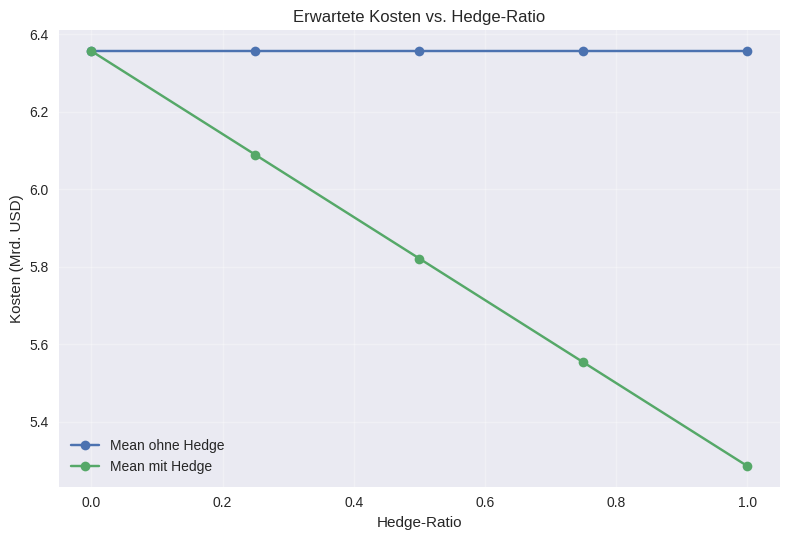
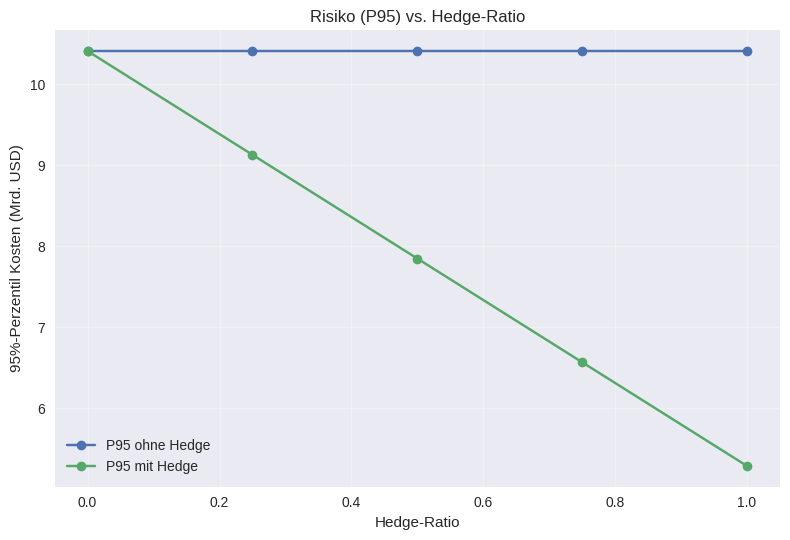
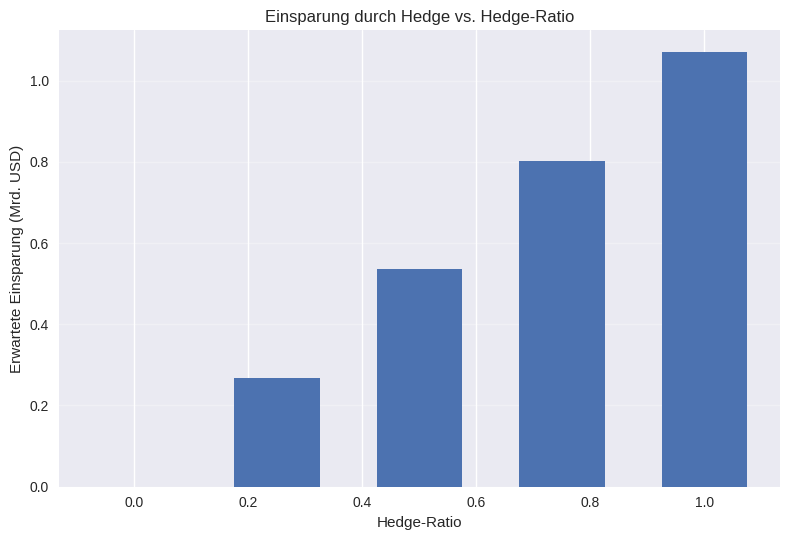
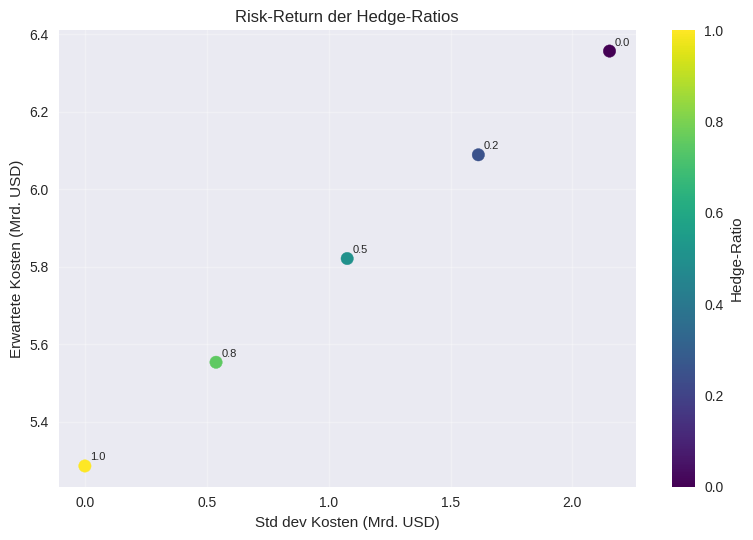
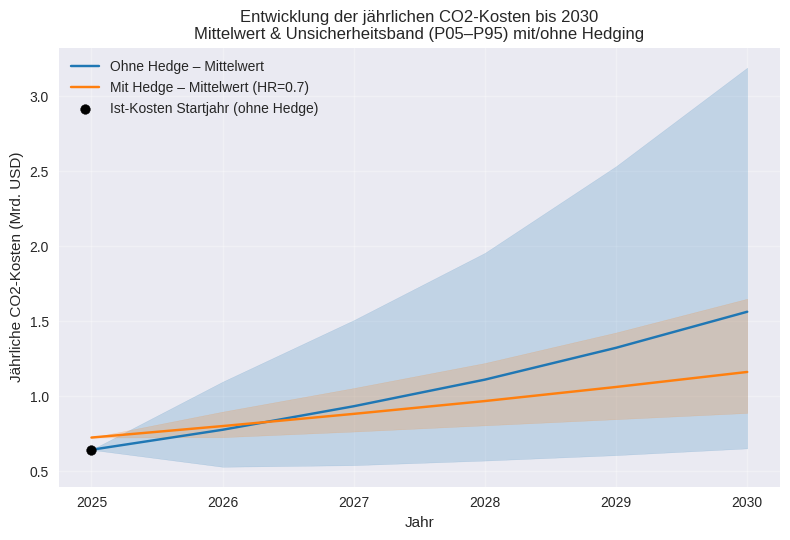
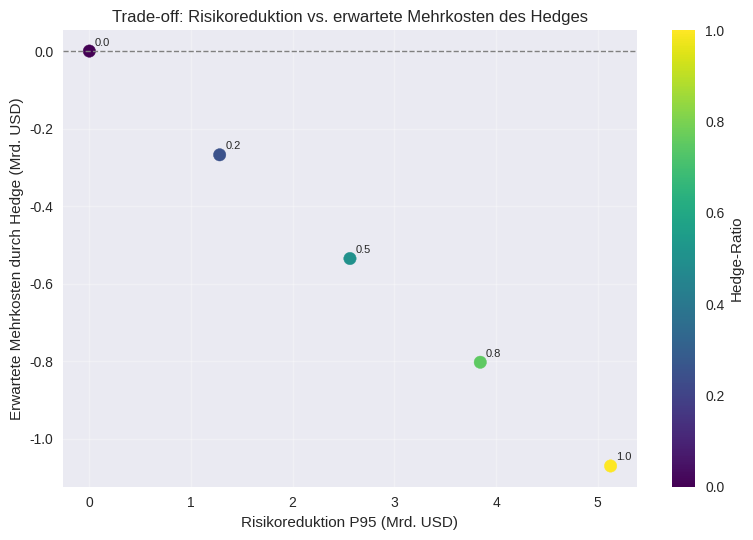
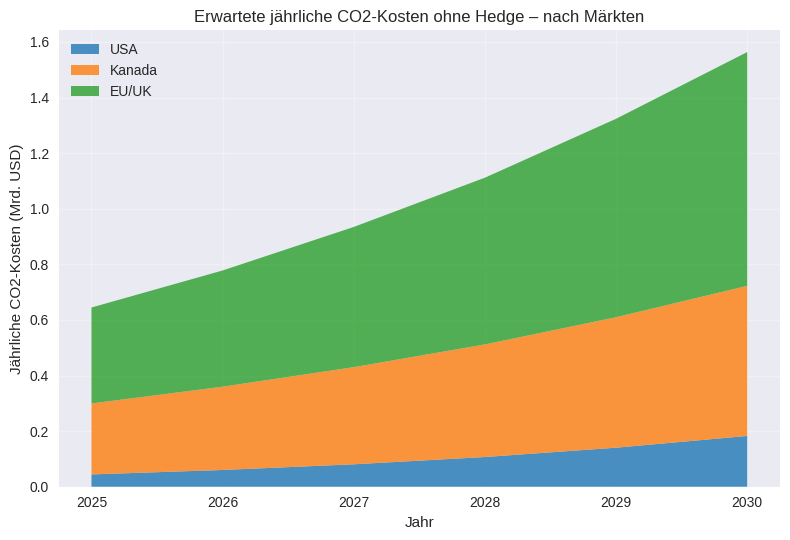
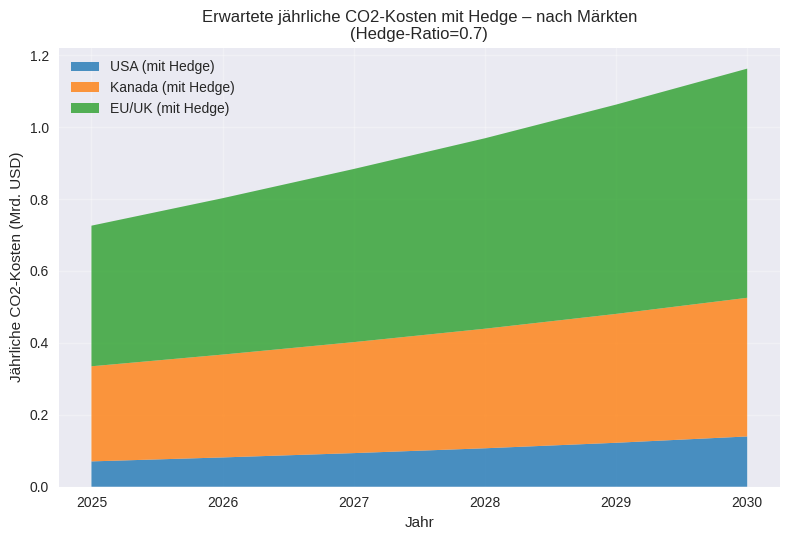
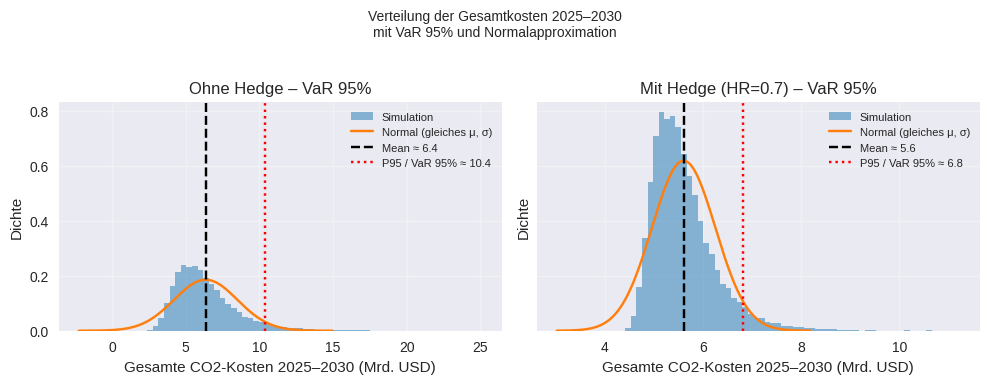
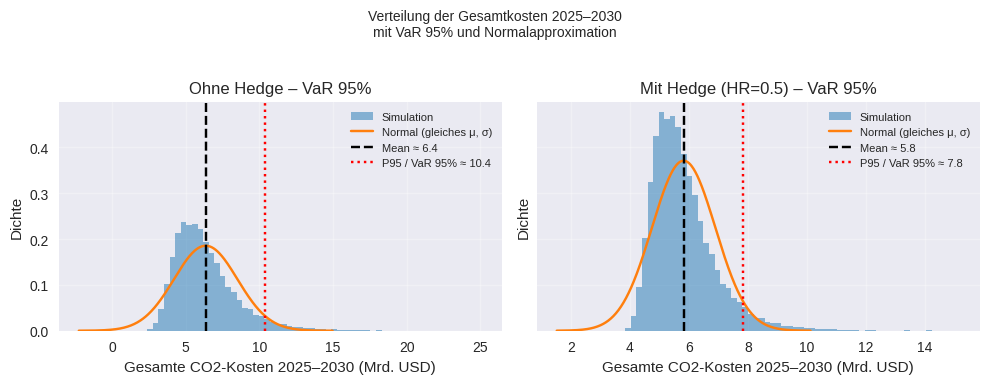
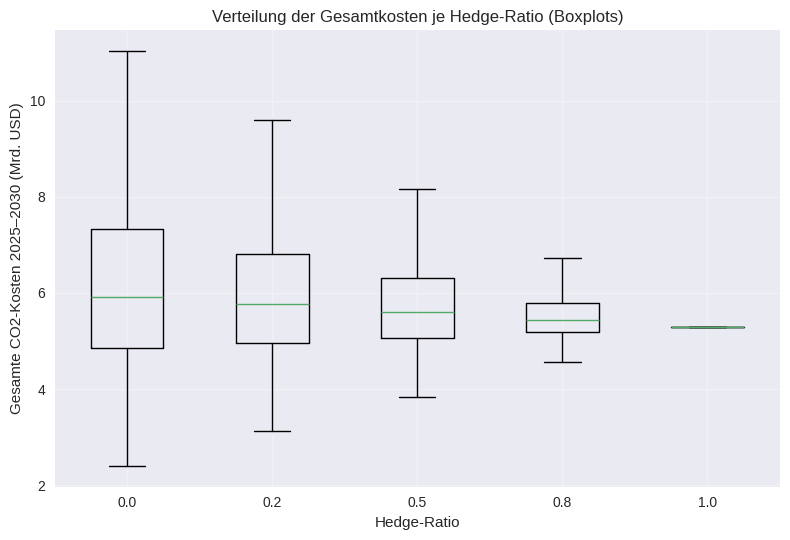
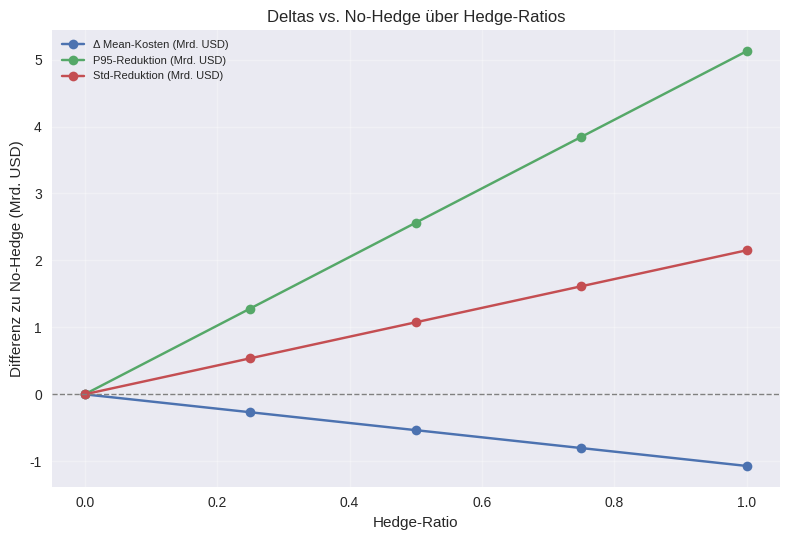
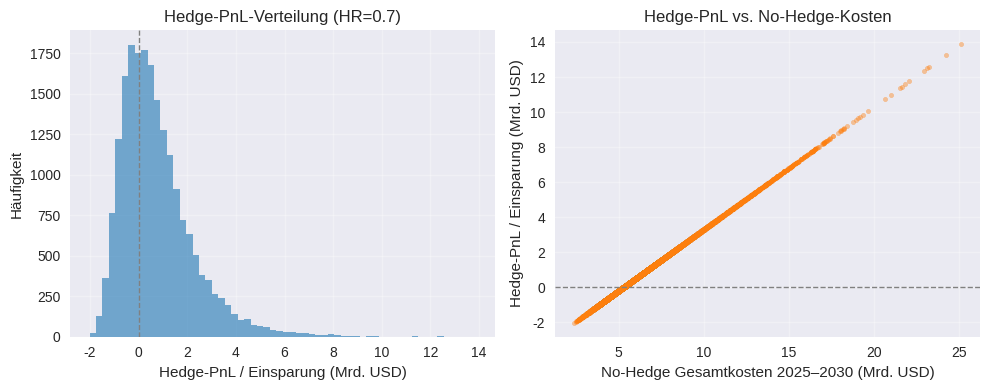

Recreate these plots in Python, in order.
# [nicht in PDF]
import numpy as np
import pandas as pd

# ================================
# CONFIG – Exxon CO2 Hedging Model
# ================================

YEARS = list(range(2025, 2031))  # 2025–2030 inkl.

# Globaler Scope-1-Anker (ExxonMobil 2024 Reported approx.)
SCOPE1_ANCHOR_START_YEAR = 2024
SCOPE1_ANCHOR_START_T    = 103_000_000   # tCO2e global Scope 1
SCOPE1_ANCHOR_END_YEAR   = 2030
SCOPE1_ANCHOR_END_T      = 90_000_000    # Zielgröße durch Divestments (Gravenchon etc.)

# Modellierte Märkte
MARKETS = ["USA", "Canada", "EU_UK"]

# Marktanteile an globalen Scope-1-Emissionen (Brutto-Emissionen vor Regulierung)
# Kanada ist hoch durch Ölsande (Imperial Oil), EU sinkt durch Verkäufe.
MARKET_SHARE = {
    "USA":    0.45,   # ~46 Mio t (Permian, Gulf Coast Refining)
    "Canada": 0.25,   # ~25 Mio t (Kearl, Cold Lake - hohe Intensität)
    "EU_UK":  0.10,   # ~10 Mio t (Rotterdam, Antwerp, Fife)
}
    # Rest (20%) = Asien/LNG/Other (nicht bepreist)

# "Effective Coverage": Wie viel % der Emissionen müssen tatsächlich bezahlt werden?
# WICHTIG: In Kanada (TIER) zahlt man nur für Emissionen ÜBER dem Benchmark.
# Daher ist die "Coverage" hier mathematisch niedrig (~15%), um das Netto-Exposure (~3.3Mt) abzubilden.
COVERAGE_2025 = {
    "USA":    0.03,   # Nur CA/WA Assets zahlen voll (~1.5 Mt Netto-Exposure)
    "Canada": 0.15,   # TIER-System: Nur marginale Emissionen über Benchmark sind steuerpflichtig
    "EU_UK":  0.40,   # EU ETS: Freie Zuteilung deckt noch ~60%, Tendenz fallend
}

COVERAGE_2030 = {
    "USA":    0.05,   # Leichter Anstieg (mögliche neue US-Staaten)
    "Canada": 0.20,   # Benchmarks werden strenger (2-4% Tightening p.a.) -> mehr steuerbar
    "EU_UK":  0.60,   # CBAM Phase-in: Freie Zuteilungen fallen weg -> Exposure steigt massiv
}

# Währungsannahmen
FX_EURUSD = 1.05
FX_CADUSD = 0.71

# Spot-Preisanker (Prognosen für Drift-Berechnung)
# USA/Canada in USD umgerechnet, EU in EUR (wird unten konvertiert)
PRICE_2025 = {
    "USA":    32.50,  # USD (California/WCI Auction)
    "Canada": 67.50,  # USD (~95 CAD TIER Fund Price - Frozen status)
    "EU_UK":  81.50,  # EUR (Aktueller Spot Dec25)
}

# Risiko-Szenario Preise 2030 (Hier nehmen wir den "Bull Case" der Analysten an)
# Damit simulieren wir das Risiko, gegen das wir hedgen wollen.
PRICE_2030 = {
    "USA":    90.00,  # USD (Verschärfung CA/WA Programme)
    "Canada": 120.00, # USD (~170 CAD Federal Backstop - falls Freeze endet)
    "EU_UK":  149.00, # EUR (BloombergNEF Prognose "Fit for 55")
}

# Hedge-Preis (K): Was zahlen wir HEUTE für den 2030 Future/Option Strike?
# EU: Liquid am Markt handelbar (Contango). Kanada/USA: Schätzung basierend auf Forward-Kurven/CCS-Kosten.
FUTURES_PRICE_USD = {
    "USA":    60.00,             # USD (Impliziter Forward Preis)
    "Canada": 71.00,             # USD (~100 CAD - CCS Breakeven als "Physical Hedge")
    "EU_UK":  97.00 * FX_EURUSD, # EUR 97 (ICE Endex Dec 30 Future) in USD
}

# Volatilität (Sigma)
SIGMA = {
    "USA":    0.20,  # Floor-Price Mechanismus dämpft Vola
    "Canada": 0.30,  # Hohe politische Unsicherheit (Wahl Poilievre vs. Trudeau)
    "EU_UK":  0.35,  # Hohe Vola durch MSR-Eingriffe und Gas-Preise
}

# Simulationseinstellungen
N_SIMS = 20_000
RANDOM_SEED = 42

# Hedge-Ratios, die du durchsimulierst (global, gleiche Quote für alle Märkte)
HEDGE_RATIOS_TO_TEST = [0.0, 0.25, 0.50, 0.75, 1.0]  # Exxon spezifische Schritte

# „Other“ nicht explizit modellieren
INCLUDE_OTHER = False
# ============================================================
# HELPERS
# ============================================================

# [nicht in PDF]
def linear_interp(years, x0_year, x0_value, x1_year, x1_value) -> dict:
    """Linear interpolation for yearly series."""
    years = list(years)
    out = {}
    for y in years:
        w = (y - x0_year) / (x1_year - x0_year)
        out[y] = (1 - w) * x0_value + w * x1_value
    return out

# [nicht in PDF]
def build_scope1_global(years) -> dict:
    """Build global Scope 1 series for modeled years."""
    return linear_interp(
        years,
        SCOPE1_ANCHOR_START_YEAR, SCOPE1_ANCHOR_START_T,
        SCOPE1_ANCHOR_END_YEAR, SCOPE1_ANCHOR_END_T
    )

# [nicht in PDF]
def build_scope1_by_market(scope1_global: dict, include_other=False) -> dict:
    """Allocate global Scope 1 to markets via market shares."""
    shares_sum = sum(MARKET_SHARE.values())
    if shares_sum > 1.0 + 1e-9:
        raise ValueError("MARKET_SHARE sums to > 1.0. Fix shares.")

    scope1_market = {y: {} for y in scope1_global.keys()}

    for y, total in scope1_global.items():
        for m in MARKETS:
            scope1_market[y][m] = total * MARKET_SHARE[m]

        if include_other:
            scope1_market[y]["Other"] = total * (1.0 - shares_sum)

    return scope1_market

# [nicht in PDF]
def build_coverage(years) -> dict:
    """Coverage ratio per year and market (linear 2025->2030)."""
    cov = {y: {} for y in years}
    for m in MARKETS:
        series = linear_interp(years, 2025, COVERAGE_2025[m], 2030, COVERAGE_2030[m])
        for y in years:
            cov[y][m] = float(series[y])
    return cov

# [nicht in PDF]
def to_usd_price(market: str, price_local: float) -> float:
    """Convert EU_UK EUR price into USD; USA/Canada assumed already USD."""
    if market == "EU_UK":
        return price_local * FX_EURUSD
    return price_local

# [nicht in PDF]
def build_price_anchors_usd() -> tuple[dict, dict]:
    """Convert 2025 and 2030 anchor prices into USD per market."""
    p25 = {m: to_usd_price(m, PRICE_2025[m]) for m in MARKETS}
    p30 = {m: to_usd_price(m, PRICE_2030[m]) for m in MARKETS}
    return p25, p30

# [nicht in PDF]
def simulate_prices_gbm_targeted(years, n_sims, p0_usd, pT_usd, sigma, seed=42) -> dict:
    """
    Simulate GBM price paths with drift chosen to hit pT in expectation.
    prices[m] shape: (n_sims, n_years)
    """
    np.random.seed(seed)
    n_years = len(years)
    T = n_years - 1  # steps from first to last year

    prices = {}

    for m in MARKETS:
        s0 = p0_usd[m]
        sT = pT_usd[m]
        vol = sigma[m]

        # Choose mu such that E[S_T] = S_0 * exp(mu*T) = sT  -> mu = ln(sT/s0)/T
        mu = np.log(sT / s0) / max(T, 1)

        paths = np.zeros((n_sims, n_years))
        paths[:, 0] = s0

        for t in range(1, n_years):
            dt = 1.0
            shock = np.random.normal(
                (mu - 0.5 * vol**2) * dt,
                vol * np.sqrt(dt),
                size=n_sims
            )
            paths[:, t] = paths[:, t-1] * np.exp(shock)

        prices[m] = paths

    return prices

# [nicht in PDF]
def compute_costs(prices_usd, scope1_by_market, coverage_by_year, hedge_ratio, futures_price_usd) -> tuple[np.ndarray, np.ndarray]:
    """
    Returns (total_cost_no_hedge, total_cost_with_hedge) for all sims.
    Costs in USD.
    """
    n_sims = next(iter(prices_usd.values())).shape[0]
    total_no = np.zeros(n_sims)
    total_hedged = np.zeros(n_sims)

    years = list(scope1_by_market.keys())

    for j, y in enumerate(years):
        for m in MARKETS:
            emissions_total = scope1_by_market[y][m]  # Scope 1 for market
            coverage = coverage_by_year[y][m]
            emissions_priced = emissions_total * coverage  # effective priced emissions

            spot = prices_usd[m][:, j]  # USD/tCO2
            total_no += emissions_priced * spot

            # Futures hedge (fixed price on hedge_ratio of priced emissions)
            hedged_vol = hedge_ratio * emissions_priced
            unhedged_vol = (1.0 - hedge_ratio) * emissions_priced
            K = futures_price_usd[m]

            total_hedged += hedged_vol * K + unhedged_vol * spot

    return total_no, total_hedged


def compute_cost_paths(prices_usd, scope1_by_market, coverage_by_year, hedge_ratio, futures_price_usd) -> tuple[np.ndarray, np.ndarray]:
    years = list(scope1_by_market.keys())
    n_sims = next(iter(prices_usd.values())).shape[0]
    n_years = len(years)

    paths_no = np.zeros((n_sims, n_years))
    paths_hedged = np.zeros((n_sims, n_years))

    for j, y in enumerate(years):
        cost_no = np.zeros(n_sims)
        cost_hedged = np.zeros(n_sims)

        for m in MARKETS:
            emissions_total = scope1_by_market[y][m]
            coverage = coverage_by_year[y][m]
            emissions_priced = emissions_total * coverage

            spot = prices_usd[m][:, j]
            hedged_vol = hedge_ratio * emissions_priced
            unhedged_vol = (1.0 - hedge_ratio) * emissions_priced
            K = futures_price_usd[m]

            cost_no += emissions_priced * spot
            cost_hedged += hedged_vol * K + unhedged_vol * spot

        paths_no[:, j] = cost_no
        paths_hedged[:, j] = cost_hedged

    return paths_no, paths_hedged


def compute_mean_cost_by_market_per_year(prices_usd, scope1_by_market, coverage_by_year, hedge_ratio, futures_price_usd):
    years = list(scope1_by_market.keys())
    n_years = len(years)

    mean_no = {m: np.zeros(n_years) for m in MARKETS}
    mean_hedged = {m: np.zeros(n_years) for m in MARKETS}

    for j, y in enumerate(years):
        for m in MARKETS:
            emissions_total = scope1_by_market[y][m]
            coverage = coverage_by_year[y][m]
            emissions_priced = emissions_total * coverage

            spot = prices_usd[m][:, j]
            hedged_vol = hedge_ratio * emissions_priced
            unhedged_vol = (1.0 - hedge_ratio) * emissions_priced
            K = futures_price_usd[m]

            cost_no = emissions_priced * spot
            cost_hedged = hedged_vol * K + unhedged_vol * spot

            mean_no[m][j] = cost_no.mean()
            mean_hedged[m][j] = cost_hedged.mean()

    return years, mean_no, mean_hedged

# [nicht in PDF]
def summarize_costs(no_hedge, with_hedge) -> dict:
    """Return summary metrics."""
    saving = no_hedge - with_hedge
    return {
        "mean_no_hedge": float(no_hedge.mean()),
        "mean_with_hedge": float(with_hedge.mean()),
        "mean_saving": float(saving.mean()),
        "std_no_hedge": float(no_hedge.std()),
        "std_with_hedge": float(with_hedge.std()),
        "p95_no_hedge": float(np.quantile(no_hedge, 0.95)),
        "p95_with_hedge": float(np.quantile(with_hedge, 0.95)),
        "p05_no_hedge": float(np.quantile(no_hedge, 0.05)),
        "p05_with_hedge": float(np.quantile(with_hedge, 0.05)),
    }

# [nicht in PDF]
def run_hedge_ratio_sweep():
    # Build emissions & coverage
    scope1_global = build_scope1_global(YEARS)
    scope1_market = build_scope1_by_market(scope1_global, include_other=INCLUDE_OTHER)
    coverage = build_coverage(YEARS)

    # Build price anchors and simulate prices
    p25_usd, p30_usd = build_price_anchors_usd()
    prices_usd = simulate_prices_gbm_targeted(
        years=YEARS,
        n_sims=N_SIMS,
        p0_usd=p25_usd,
        pT_usd=p30_usd,
        sigma=SIGMA,
        seed=RANDOM_SEED
    )

    rows = []
    # No-hedge baseline computed once (hedge_ratio=0 equals no hedge in this setup)
    # But we compute baseline explicitly for clarity.
    base_no, _ = compute_costs(
        prices_usd=prices_usd,
        scope1_by_market=scope1_market,
        coverage_by_year=coverage,
        hedge_ratio=0.0,
        futures_price_usd=FUTURES_PRICE_USD
    )

    for hr in HEDGE_RATIOS_TO_TEST:
        no, hedged = compute_costs(
            prices_usd=prices_usd,
            scope1_by_market=scope1_market,
            coverage_by_year=coverage,
            hedge_ratio=hr,
            futures_price_usd=FUTURES_PRICE_USD
        )

        # no here == base_no; using it anyway for readability
        s = summarize_costs(no, hedged)
        s["hedge_ratio"] = hr
        rows.append(s)

    df = pd.DataFrame(rows).sort_values("hedge_ratio").reset_index(drop=True)

    # Add some interpretable deltas
    df["p95_reduction"] = df["p95_no_hedge"] - df["p95_with_hedge"]
    df["std_reduction"] = df["std_no_hedge"] - df["std_with_hedge"]

    return df


def make_plots(sweep: pd.DataFrame):
    """Create quick diagnostic plots for hedge ratios."""
    try:
        import matplotlib
        matplotlib.use("Agg")  # Headless friendly backend
        import matplotlib.pyplot as plt
    except ImportError:
        print("Plots wurden nicht erzeugt: matplotlib nicht installiert (pip install matplotlib).")
        return

    try:
        plt.style.use("seaborn-v0_8")
    except OSError:
        pass  # style not available; continue with default

    hr = sweep["hedge_ratio"]
    saved = []

    # Erwartete Kosten (Mrd. USD)
    fig1, ax1 = plt.subplots()
    ax1.plot(hr, sweep["mean_no_hedge"] / 1e9, marker="o", label="Mean ohne Hedge")
    ax1.plot(hr, sweep["mean_with_hedge"] / 1e9, marker="o", label="Mean mit Hedge")
    ax1.set_xlabel("Hedge-Ratio")
    ax1.set_ylabel("Kosten (Mrd. USD)")
    ax1.set_title("Erwartete Kosten vs. Hedge-Ratio")
    ax1.legend()
    ax1.grid(True, alpha=0.3)
    fig1.tight_layout()
    fname = "plot_costs_mean.png"
    fig1.savefig(fname, dpi=150)
    saved.append(fname)
    plt.close(fig1)

    # Risiko: 95. Perzentil (Mrd. USD)
    fig2, ax2 = plt.subplots()
    ax2.plot(hr, sweep["p95_no_hedge"] / 1e9, marker="o", label="P95 ohne Hedge")
    ax2.plot(hr, sweep["p95_with_hedge"] / 1e9, marker="o", label="P95 mit Hedge")
    ax2.set_xlabel("Hedge-Ratio")
    ax2.set_ylabel("95%-Perzentil Kosten (Mrd. USD)")
    ax2.set_title("Risiko (P95) vs. Hedge-Ratio")
    ax2.legend()
    ax2.grid(True, alpha=0.3)
    fig2.tight_layout()
    fname = "plot_risk_p95.png"
    fig2.savefig(fname, dpi=150)
    saved.append(fname)
    plt.close(fig2)

    # Erwartete Einsparung (Mrd. USD)
    fig3, ax3 = plt.subplots()
    ax3.bar(hr, sweep["mean_saving"] / 1e9, width=0.15)
    ax3.set_xlabel("Hedge-Ratio")
    ax3.set_ylabel("Erwartete Einsparung (Mrd. USD)")
    ax3.set_title("Einsparung durch Hedge vs. Hedge-Ratio")
    ax3.grid(True, axis="y", alpha=0.3)
    fig3.tight_layout()
    fname = "plot_savings.png"
    fig3.savefig(fname, dpi=150)
    saved.append(fname)
    plt.close(fig3)

    # Risk-Return (Std vs. Mean) für Hedged-Kosten
    fig4, ax4 = plt.subplots()
    x_std = sweep["std_with_hedge"] / 1e9
    y_mean = sweep["mean_with_hedge"] / 1e9
    scatter = ax4.scatter(x_std, y_mean, c=hr, cmap="viridis", s=80)
    for i, ratio in enumerate(hr):
        ax4.annotate(f"{ratio:.1f}", (x_std.iloc[i], y_mean.iloc[i]), textcoords="offset points", xytext=(4, 4), fontsize=8)
    cbar = fig4.colorbar(scatter, ax=ax4)
    cbar.set_label("Hedge-Ratio")
    ax4.set_xlabel("Std dev Kosten (Mrd. USD)")
    ax4.set_ylabel("Erwartete Kosten (Mrd. USD)")
    ax4.set_title("Risk-Return der Hedge-Ratios")
    ax4.grid(True, alpha=0.3)
    fig4.tight_layout()
    fname = "plot_risk_return.png"
    fig4.savefig(fname, dpi=150)
    saved.append(fname)
    plt.close(fig4)

    print("Plots gespeichert:", ", ".join(saved))


def make_tradeoff_plot(sweep: pd.DataFrame):
    """Plot Trade-off: Risikoreduktion (P95-Reduktion) vs. erwartete Mehrkosten."""
    try:
        import matplotlib
        matplotlib.use("Agg")
        import matplotlib.pyplot as plt
    except ImportError:
        print("Trade-off-Plot wurde nicht erzeugt: matplotlib nicht installiert (pip install matplotlib).")
        return

    try:
        plt.style.use("seaborn-v0_8")
    except OSError:
        pass

    sweep_sorted = sweep.sort_values("hedge_ratio")
    hr = sweep_sorted["hedge_ratio"]

    # Risikoreduktion (P95-Reduktion) und erwartete Mehrkosten durch Hedge in Mrd. USD
    risk_reduction = sweep_sorted["p95_reduction"] / 1e9
    mean_delta = (sweep_sorted["mean_with_hedge"] - sweep_sorted["mean_no_hedge"]) / 1e9

    fig, ax = plt.subplots()
    scatter = ax.scatter(risk_reduction, mean_delta, c=hr, cmap="viridis", s=80)

    for i, ratio in enumerate(hr):
        ax.annotate(
            f"{ratio:.1f}",
            (risk_reduction.iloc[i], mean_delta.iloc[i]),
            textcoords="offset points",
            xytext=(4, 4),
            fontsize=8,
        )

    ax.axhline(0, color="grey", linewidth=1, linestyle="--")
    ax.set_xlabel("Risikoreduktion P95 (Mrd. USD)")
    ax.set_ylabel("Erwartete Mehrkosten durch Hedge (Mrd. USD)")
    ax.set_title("Trade-off: Risikoreduktion vs. erwartete Mehrkosten des Hedges")
    ax.grid(True, alpha=0.3)

    cbar = fig.colorbar(scatter, ax=ax)
    cbar.set_label("Hedge-Ratio")

    fig.tight_layout()
    fname = "plot_tradeoff_risk_vs_cost.png"
    fig.savefig(fname, dpi=150)
    plt.close(fig)

    print("Trade-off-Plot gespeichert:", fname)


def make_var_plot(hedge_ratio_for_plot: float = 0.7):
    """VaR-Histogramm mit überlagerter Normalverteilung, ohne und mit Hedge."""
    try:
        import matplotlib
        matplotlib.use("Agg")
        import matplotlib.pyplot as plt
    except ImportError:
        print("VaR-Plot wurde nicht erzeugt: matplotlib nicht installiert (pip install matplotlib).")
        return

    try:
        plt.style.use("seaborn-v0_8")
    except OSError:
        pass

    scope1_global = build_scope1_global(YEARS)
    scope1_market = build_scope1_by_market(scope1_global, include_other=INCLUDE_OTHER)
    coverage = build_coverage(YEARS)

    p25_usd, p30_usd = build_price_anchors_usd()
    prices_usd = simulate_prices_gbm_targeted(
        years=YEARS,
        n_sims=N_SIMS,
        p0_usd=p25_usd,
        pT_usd=p30_usd,
        sigma=SIGMA,
        seed=RANDOM_SEED,
    )

    no_hedge, _ = compute_costs(
        prices_usd=prices_usd,
        scope1_by_market=scope1_market,
        coverage_by_year=coverage,
        hedge_ratio=0.0,
        futures_price_usd=FUTURES_PRICE_USD,
    )

    _, hedged = compute_costs(
        prices_usd=prices_usd,
        scope1_by_market=scope1_market,
        coverage_by_year=coverage,
        hedge_ratio=hedge_ratio_for_plot,
        futures_price_usd=FUTURES_PRICE_USD,
    )

    def _plot_var(ax, data, title: str):
        data_bn = data / 1e9
        mu = data_bn.mean()
        sigma = data_bn.std()
        var95 = float(np.quantile(data_bn, 0.95))

        ax.hist(data_bn, bins=60, density=True, alpha=0.5, color="tab:blue", label="Simulation")

        if sigma > 0:
            x = np.linspace(mu - 4 * sigma, mu + 4 * sigma, 400)
            pdf = (1.0 / (sigma * np.sqrt(2 * np.pi))) * np.exp(-0.5 * ((x - mu) / sigma) ** 2)
            ax.plot(x, pdf, color="tab:orange", label="Normal (gleiches μ, σ)")

        ax.axvline(mu, color="black", linestyle="--", label=f"Mean ≈ {mu:.1f}")
        ax.axvline(var95, color="red", linestyle=":", label=f"P95 / VaR 95% ≈ {var95:.1f}")

        ax.set_xlabel("Gesamte CO2-Kosten 2025–2030 (Mrd. USD)")
        ax.set_ylabel("Dichte")
        ax.set_title(title)
        ax.grid(True, alpha=0.3)
        ax.legend(fontsize=8)

    fig, (ax1, ax2) = plt.subplots(1, 2, figsize=(10, 4), sharey=True)
    _plot_var(ax1, no_hedge, "Ohne Hedge – VaR 95%")
    _plot_var(ax2, hedged, f"Mit Hedge (HR={hedge_ratio_for_plot:.1f}) – VaR 95%")

    fig.suptitle("Verteilung der Gesamtkosten 2025–2030\nmit VaR 95% und Normalapproximation", fontsize=10)
    fig.tight_layout(rect=[0, 0.03, 1, 0.95])

    fname = f"plot_var_hist_normal_hr{hedge_ratio_for_plot:.1f}.png".replace('.', '_')
    fig.savefig(fname, dpi=150)
    plt.close(fig)

    print("VaR-Plot gespeichert:", fname)


def make_market_timeseries_plots(hedge_ratio_for_plot: float = 0.7):
    """Zeitreihen der erwarteten jährlichen CO2-Kosten nach Märkten."""
    try:
        import matplotlib
        matplotlib.use("Agg")
        import matplotlib.pyplot as plt
    except ImportError:
        print("Market-Zeitreihen-Plots wurden nicht erzeugt: matplotlib nicht installiert (pip install matplotlib).")
        return

    try:
        plt.style.use("seaborn-v0_8")
    except OSError:
        pass

    scope1_global = build_scope1_global(YEARS)
    scope1_market = build_scope1_by_market(scope1_global, include_other=INCLUDE_OTHER)
    coverage = build_coverage(YEARS)

    p25_usd, p30_usd = build_price_anchors_usd()
    prices_usd = simulate_prices_gbm_targeted(
        years=YEARS,
        n_sims=N_SIMS,
        p0_usd=p25_usd,
        pT_usd=p30_usd,
        sigma=SIGMA,
        seed=RANDOM_SEED,
    )

    years, mean_no_by_market, _ = compute_mean_cost_by_market_per_year(
        prices_usd=prices_usd,
        scope1_by_market=scope1_market,
        coverage_by_year=coverage,
        hedge_ratio=0.0,
        futures_price_usd=FUTURES_PRICE_USD,
    )

    _, _, mean_hedged_by_market = compute_mean_cost_by_market_per_year(
        prices_usd=prices_usd,
        scope1_by_market=scope1_market,
        coverage_by_year=coverage,
        hedge_ratio=hedge_ratio_for_plot,
        futures_price_usd=FUTURES_PRICE_USD,
    )

    colors = {
        "USA": "tab:blue",
        "Canada": "tab:orange",
        "EU_UK": "tab:green",
    }

    # Ohne Hedge – gestapelte Flächen nach Märkten
    fig1, ax1 = plt.subplots()
    data_no = [mean_no_by_market[m] / 1e9 for m in MARKETS]
    labels_no = ["USA", "Kanada", "EU/UK"]
    colors_no = [colors[m] for m in MARKETS]
    ax1.stackplot(years, data_no, labels=labels_no, colors=colors_no, alpha=0.8)
    ax1.set_xlabel("Jahr")
    ax1.set_ylabel("Jährliche CO2-Kosten (Mrd. USD)")
    ax1.set_title("Erwartete jährliche CO2-Kosten ohne Hedge – nach Märkten")
    ax1.legend(loc="upper left")
    ax1.grid(True, alpha=0.3)
    fig1.tight_layout()
    fname1 = "plot_costs_by_market_no_hedge.png"
    fig1.savefig(fname1, dpi=150)
    plt.close(fig1)

    # Mit Hedge – gestapelte Flächen nach Märkten
    fig2, ax2 = plt.subplots()
    data_h = [mean_hedged_by_market[m] / 1e9 for m in MARKETS]
    labels_h = [f"{name} (mit Hedge)" for name in ["USA", "Kanada", "EU/UK"]]
    colors_h = [colors[m] for m in MARKETS]
    ax2.stackplot(years, data_h, labels=labels_h, colors=colors_h, alpha=0.8)
    ax2.set_xlabel("Jahr")
    ax2.set_ylabel("Jährliche CO2-Kosten (Mrd. USD)")
    ax2.set_title(f"Erwartete jährliche CO2-Kosten mit Hedge – nach Märkten\n(Hedge-Ratio={hedge_ratio_for_plot:.1f})")
    ax2.legend(loc="upper left")
    ax2.grid(True, alpha=0.3)
    fig2.tight_layout()
    fname2 = "plot_costs_by_market_with_hedge.png"
    fig2.savefig(fname2, dpi=150)
    plt.close(fig2)

    print("Market-Zeitreihen-Plots gespeichert:", fname1, ",", fname2)


def make_timeseries_best_worst_plot(hedge_ratio_for_plot: float = 0.7):
    try:
        import matplotlib
        matplotlib.use("Agg")
        import matplotlib.pyplot as plt
    except ImportError:
        print("Timeseries-Plot wurde nicht erzeugt: matplotlib nicht installiert (pip install matplotlib).")
        return

    try:
        plt.style.use("seaborn-v0_8")
    except OSError:
        pass

    scope1_global = build_scope1_global(YEARS)
    scope1_market = build_scope1_by_market(scope1_global, include_other=INCLUDE_OTHER)
    coverage = build_coverage(YEARS)

    p25_usd, p30_usd = build_price_anchors_usd()
    prices_usd = simulate_prices_gbm_targeted(
        years=YEARS,
        n_sims=N_SIMS,
        p0_usd=p25_usd,
        pT_usd=p30_usd,
        sigma=SIGMA,
        seed=RANDOM_SEED
    )

    paths_no_unhedged, _ = compute_cost_paths(
        prices_usd=prices_usd,
        scope1_by_market=scope1_market,
        coverage_by_year=coverage,
        hedge_ratio=0.0,
        futures_price_usd=FUTURES_PRICE_USD
    )

    _, paths_hedged = compute_cost_paths(
        prices_usd=prices_usd,
        scope1_by_market=scope1_market,
        coverage_by_year=coverage,
        hedge_ratio=hedge_ratio_for_plot,
        futures_price_usd=FUTURES_PRICE_USD
    )

    # Mittelwerte und Unsicherheitsbänder (P05–P95) in Mrd. USD
    mean_no = paths_no_unhedged.mean(axis=0) / 1e9
    mean_h = paths_hedged.mean(axis=0) / 1e9
    q05_no = np.quantile(paths_no_unhedged, 0.05, axis=0) / 1e9
    q95_no = np.quantile(paths_no_unhedged, 0.95, axis=0) / 1e9
    q05_h = np.quantile(paths_hedged, 0.05, axis=0) / 1e9
    q95_h = np.quantile(paths_hedged, 0.95, axis=0) / 1e9

    years = YEARS

    fig, ax = plt.subplots()
    # Ohne Hedge – Mittelwert + Unsicherheitsband
    ax.plot(years, mean_no, color="tab:blue", label="Ohne Hedge – Mittelwert")
    ax.fill_between(years, q05_no, q95_no, color="tab:blue", alpha=0.2)

    # Mit Hedge – Mittelwert + Unsicherheitsband
    ax.plot(
        years,
        mean_h,
        color="tab:orange",
        label=f"Mit Hedge – Mittelwert (HR={hedge_ratio_for_plot:.1f})",
    )
    ax.fill_between(years, q05_h, q95_h, color="tab:orange", alpha=0.2)

    # Ist-Punkt zum Startjahr auf der unhedged-Mittelwert-Linie
    ist_year = years[0]
    ist_cost = mean_no[0]
    ax.scatter(
        [ist_year],
        [ist_cost],
        color="black",
        marker="o",
        zorder=5,
        label="Ist-Kosten Startjahr (ohne Hedge)",
    )

    ax.set_xlabel("Jahr")
    ax.set_ylabel("Jährliche CO2-Kosten (Mrd. USD)")
    ax.set_title(
        "Entwicklung der jährlichen CO2-Kosten bis 2030\n"
        "Mittelwert & Unsicherheitsband (P05–P95) mit/ohne Hedging"
    )
    ax.legend()
    ax.grid(True, alpha=0.3)
    fig.tight_layout()

    fname = "plot_timeseries_best_worst_hedge.png"
    fig.savefig(fname, dpi=150)
    plt.close(fig)

    print("Timeseries-Plot gespeichert:", fname)


def make_boxplot_costs_by_hedge_ratio():
    """Boxplots der Gesamtkosten je Hedge-Ratio (mit Hedge-Kosten)."""
    try:
        import matplotlib
        matplotlib.use("Agg")
        import matplotlib.pyplot as plt
    except ImportError:
        print("Boxplot-Plot wurde nicht erzeugt: matplotlib nicht installiert (pip install matplotlib).")
        return

    try:
        plt.style.use("seaborn-v0_8")
    except OSError:
        pass

    scope1_global = build_scope1_global(YEARS)
    scope1_market = build_scope1_by_market(scope1_global, include_other=INCLUDE_OTHER)
    coverage = build_coverage(YEARS)

    p25_usd, p30_usd = build_price_anchors_usd()
    prices_usd = simulate_prices_gbm_targeted(
        years=YEARS,
        n_sims=N_SIMS,
        p0_usd=p25_usd,
        pT_usd=p30_usd,
        sigma=SIGMA,
        seed=RANDOM_SEED,
    )

    costs_by_hr = []
    labels = []
    for hr in HEDGE_RATIOS_TO_TEST:
        _, hedged = compute_costs(
            prices_usd=prices_usd,
            scope1_by_market=scope1_market,
            coverage_by_year=coverage,
            hedge_ratio=hr,
            futures_price_usd=FUTURES_PRICE_USD,
        )
        costs_by_hr.append(hedged / 1e9)
        labels.append(f"{hr:.1f}")

    fig, ax = plt.subplots()
    ax.boxplot(costs_by_hr, labels=labels, showfliers=False)
    ax.set_xlabel("Hedge-Ratio")
    ax.set_ylabel("Gesamte CO2-Kosten 2025–2030 (Mrd. USD)")
    ax.set_title("Verteilung der Gesamtkosten je Hedge-Ratio (Boxplots)")
    ax.grid(True, alpha=0.3)
    fig.tight_layout()

    fname = "plot_boxplot_costs_by_hedge_ratio.png"
    fig.savefig(fname, dpi=150)
    plt.close(fig)

    print("Boxplot-Plot gespeichert:", fname)


def make_delta_plot(sweep: pd.DataFrame):
    """Linienplot der Deltas zu No-Hedge (Mean, P95, Std) je Hedge-Ratio."""
    try:
        import matplotlib
        matplotlib.use("Agg")
        import matplotlib.pyplot as plt
    except ImportError:
        print("Delta-Plot wurde nicht erzeugt: matplotlib nicht installiert (pip install matplotlib).")
        return

    try:
        plt.style.use("seaborn-v0_8")
    except OSError:
        pass

    sweep_sorted = sweep.sort_values("hedge_ratio")
    hr = sweep_sorted["hedge_ratio"]

    mean_delta = (sweep_sorted["mean_with_hedge"] - sweep_sorted["mean_no_hedge"]) / 1e9
    p95_delta = sweep_sorted["p95_reduction"] / 1e9
    std_delta = sweep_sorted["std_reduction"] / 1e9

    fig, ax = plt.subplots()
    ax.plot(hr, mean_delta, marker="o", label="Δ Mean-Kosten (Mrd. USD)")
    ax.plot(hr, p95_delta, marker="o", label="P95-Reduktion (Mrd. USD)")
    ax.plot(hr, std_delta, marker="o", label="Std-Reduktion (Mrd. USD)")

    ax.axhline(0, color="grey", linestyle="--", linewidth=1)
    ax.set_xlabel("Hedge-Ratio")
    ax.set_ylabel("Differenz zu No-Hedge (Mrd. USD)")
    ax.set_title("Deltas vs. No-Hedge über Hedge-Ratios")
    ax.grid(True, alpha=0.3)
    ax.legend(fontsize=8)
    fig.tight_layout()

    fname = "plot_deltas_vs_no_hedge.png"
    fig.savefig(fname, dpi=150)
    plt.close(fig)

    print("Delta-Plot gespeichert:", fname)


def make_pnl_vs_cost_plot(hedge_ratio_for_plot: float = 0.7):
    """Hedge-PnL (Einsparung) vs. No-Hedge-Kosten."""
    try:
        import matplotlib
        matplotlib.use("Agg")
        import matplotlib.pyplot as plt
    except ImportError:
        print("PnL-Plot wurde nicht erzeugt: matplotlib nicht installiert (pip install matplotlib).")
        return

    try:
        plt.style.use("seaborn-v0_8")
    except OSError:
        pass

    scope1_global = build_scope1_global(YEARS)
    scope1_market = build_scope1_by_market(scope1_global, include_other=INCLUDE_OTHER)
    coverage = build_coverage(YEARS)

    p25_usd, p30_usd = build_price_anchors_usd()
    prices_usd = simulate_prices_gbm_targeted(
        years=YEARS,
        n_sims=N_SIMS,
        p0_usd=p25_usd,
        pT_usd=p30_usd,
        sigma=SIGMA,
        seed=RANDOM_SEED,
    )

    no_hedge, hedged = compute_costs(
        prices_usd=prices_usd,
        scope1_by_market=scope1_market,
        coverage_by_year=coverage,
        hedge_ratio=hedge_ratio_for_plot,
        futures_price_usd=FUTURES_PRICE_USD,
    )

    no_hedge_bn = no_hedge / 1e9
    hedged_bn = hedged / 1e9
    pnl_bn = no_hedge_bn - hedged_bn  # Einsparung durch Hedge

    fig, (ax1, ax2) = plt.subplots(1, 2, figsize=(10, 4))

    # Histogramm des Hedge-PnL
    ax1.hist(pnl_bn, bins=60, alpha=0.6, color="tab:blue")
    ax1.axvline(0, color="grey", linestyle="--", linewidth=1)
    ax1.set_xlabel("Hedge-PnL / Einsparung (Mrd. USD)")
    ax1.set_ylabel("Häufigkeit")
    ax1.set_title(f"Hedge-PnL-Verteilung (HR={hedge_ratio_for_plot:.1f})")
    ax1.grid(True, alpha=0.3)

    # Scatter: PnL vs. No-Hedge-Kosten
    ax2.scatter(no_hedge_bn, pnl_bn, alpha=0.4, s=10, color="tab:orange")
    ax2.axhline(0, color="grey", linestyle="--", linewidth=1)
    ax2.set_xlabel("No-Hedge Gesamtkosten 2025–2030 (Mrd. USD)")
    ax2.set_ylabel("Hedge-PnL / Einsparung (Mrd. USD)")
    ax2.set_title("Hedge-PnL vs. No-Hedge-Kosten")
    ax2.grid(True, alpha=0.3)

    fig.tight_layout()
    fname = f"plot_pnl_vs_cost_hr{hedge_ratio_for_plot:.1f}.png".replace('.', '_')
    fig.savefig(fname, dpi=150)
    plt.close(fig)

    print("PnL-Plot gespeichert:", fname)


# ============================================================
# RUN
# ============================================================

# [nicht in PDF]
if __name__ == "__main__":
    sweep = run_hedge_ratio_sweep()

    pd.set_option("display.float_format", lambda x: f"{x:,.2f}")
    print("\n=== Exxon CO2 Hedge Ratio Sweep (USD) ===")
    print(sweep[[
        "hedge_ratio",
        "mean_no_hedge", "mean_with_hedge", "mean_saving",
        "p95_no_hedge", "p95_with_hedge", "p95_reduction",
        "std_no_hedge", "std_with_hedge", "std_reduction"
    ]])

    output_path = "hedge_ratio_sweep.xlsx"
    output_path_csv = "hedge_ratio_sweep.csv"
    try:
        excel_written = False # Flag to check if Excel export was successful
        try: # Try to write with decimal comma for Excel
            sweep.to_excel(output_path, index=False, decimal=",")
            excel_written = True
        except TypeError:
            sweep.to_excel(output_path, index=False)
            excel_written = True
            print("Hinweis: pandas-Version unterstützt decimal=',' nicht; Excel nutzt Dezimalpunkt '.'.")

        sweep.to_csv(output_path_csv, index=False, sep=";", decimal=",", float_format="%.2f")

        if excel_written:
            print(f"\nExcel export written to {output_path}")
        print(f"Simpler CSV export written to {output_path_csv} (separator=';', decimal=',')")
    except ImportError as exc:
        print(f"\nCould not export to Excel ({exc}). Install openpyxl or xlsxwriter to enable Excel export.")

    make_plots(sweep)
    make_timeseries_best_worst_plot()
    make_tradeoff_plot(sweep)
    make_market_timeseries_plots()
    make_var_plot()       # Standard: HR = 0.7
    make_var_plot(0.5)    # Zusätzlich: HR = 0.5
    make_boxplot_costs_by_hedge_ratio()
    make_delta_plot(sweep)
    make_pnl_vs_cost_plot()
